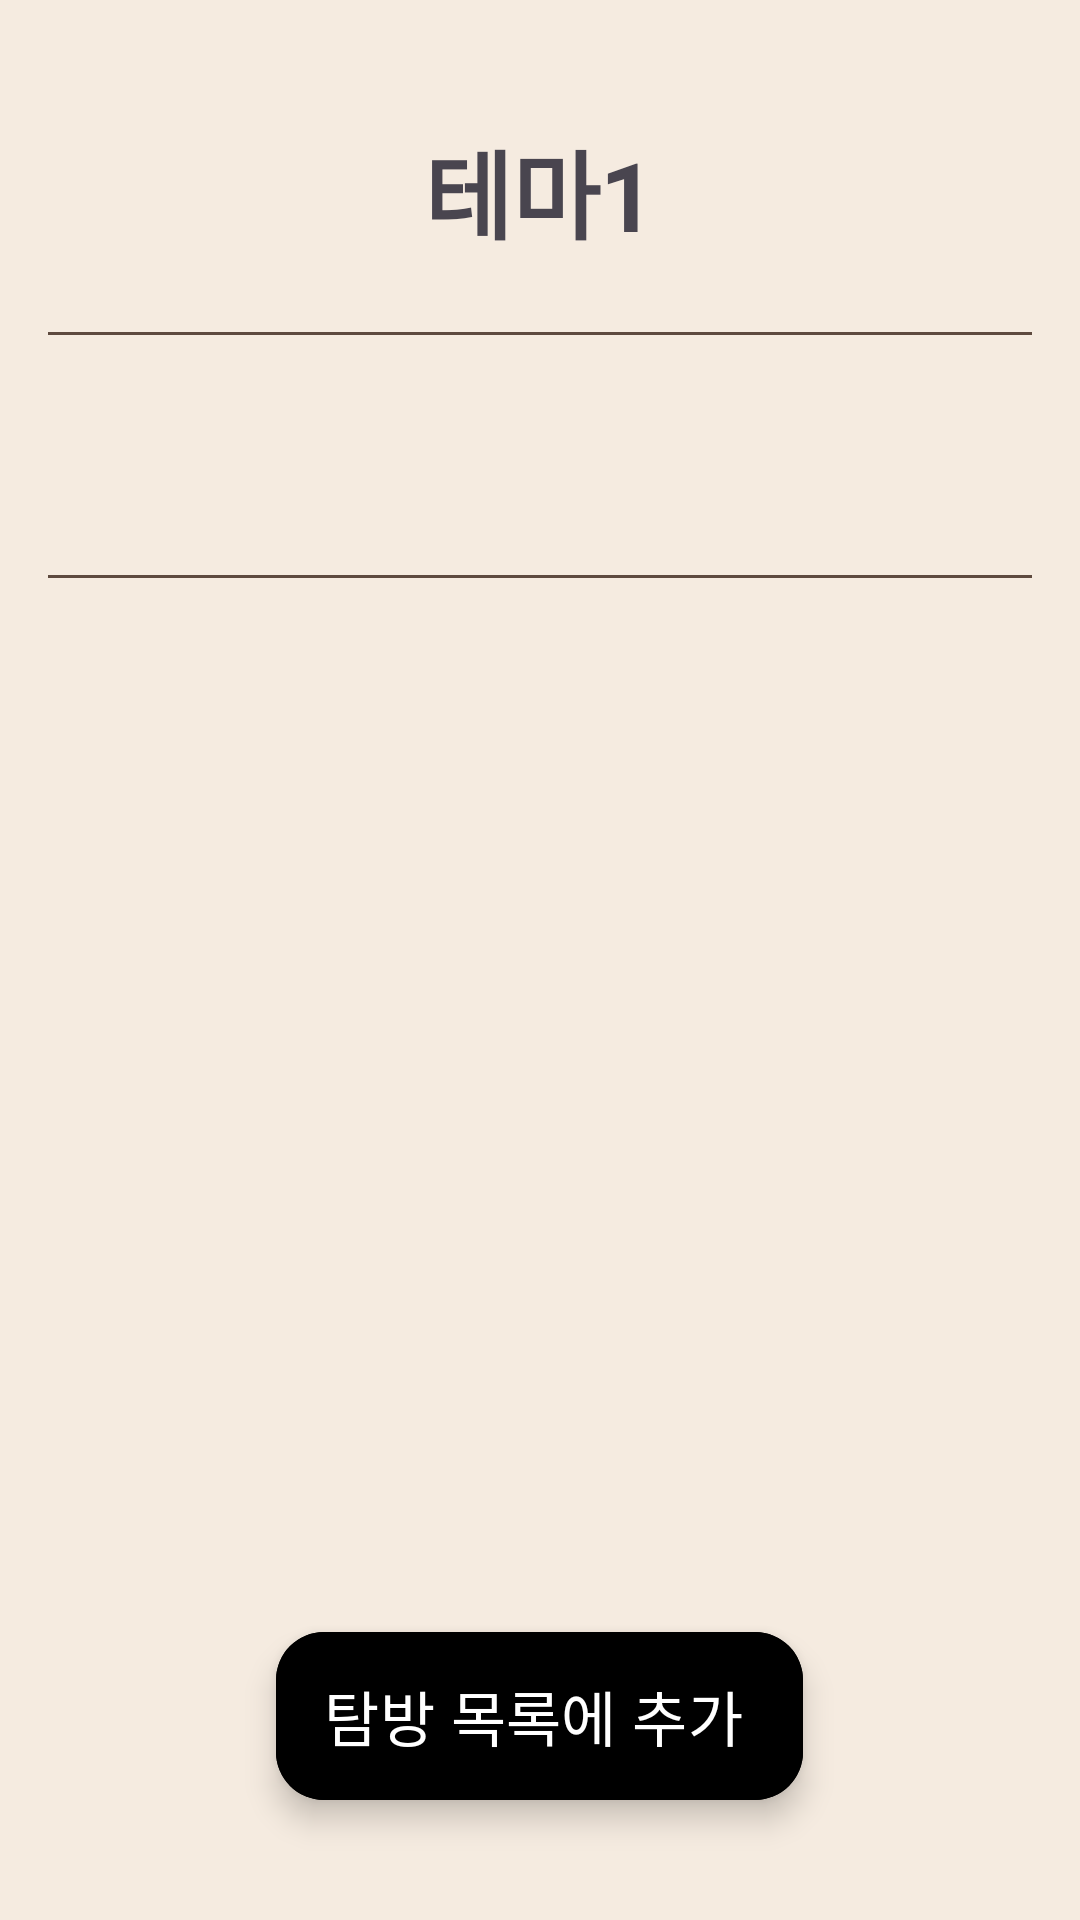

Here is an Android app screen rendered from its layout file. Give the layout XML and the strings, colors and styles it references.
<!-- AndroidManifest.xml: application theme Theme.TravelCollector -->
<!-- res/layout/fragment_theme_detail.xml -->
<?xml version="1.0" encoding="utf-8"?>
<LinearLayout xmlns:android="http://schemas.android.com/apk/res/android"
    xmlns:tools="http://schemas.android.com/tools"
    android:layout_width="match_parent"
    android:layout_height="match_parent"
    android:orientation="vertical"
    android:gravity="center_horizontal"
    android:background="@color/background"
    android:padding="16dp"
    tools:context=".ThemeDetailFragment">

    <TextView
        android:layout_width="wrap_content"
        android:layout_height="wrap_content"
        android:text="테마1"
        android:textSize="32sp"
        android:textStyle="bold"
        android:layout_margin="24dp"
        />

    <View
        android:layout_width="match_parent"
        android:layout_height="1dp"
        android:background="@color/brown4"/>

    <androidx.recyclerview.widget.RecyclerView
        android:id="@+id/theme_detail_heritage_rv"
        android:layout_width="match_parent"
        android:layout_height="wrap_content"
        android:layout_marginVertical="40dp"
        android:layout_marginHorizontal="10dp"/>

    <View
        android:layout_width="match_parent"
        android:layout_height="1dp"
        android:background="@color/brown4"/>

    <View
        android:layout_width="wrap_content"
        android:layout_height="wrap_content"
        android:layout_weight="1"/>

    <com.google.android.material.floatingactionbutton.ExtendedFloatingActionButton
        android:id="@+id/theme_detail_add"
        android:layout_width="wrap_content"
        android:layout_height="wrap_content"
        android:backgroundTint="@color/button_brown"
        android:layout_marginBottom="24dp"
        android:text="탐방 목록에 추가"
        android:textColor="@color/white"
        android:textSize="20sp"
        />

</LinearLayout>
<!-- resources referenced by this layout -->
<resources>
  <color name="background">#FFF5EBE0</color>
  <color name="brown4">#FF5E4A3F</color>
  <color name="white">#FFFFFFFF</color>
  <style name="Theme.TravelCollector" parent="Base.Theme.TravelCollector" />
  <style name="Base.Theme.TravelCollector" parent="Theme.Material3.DayNight.NoActionBar">
          
          
      </style>
</resources>
